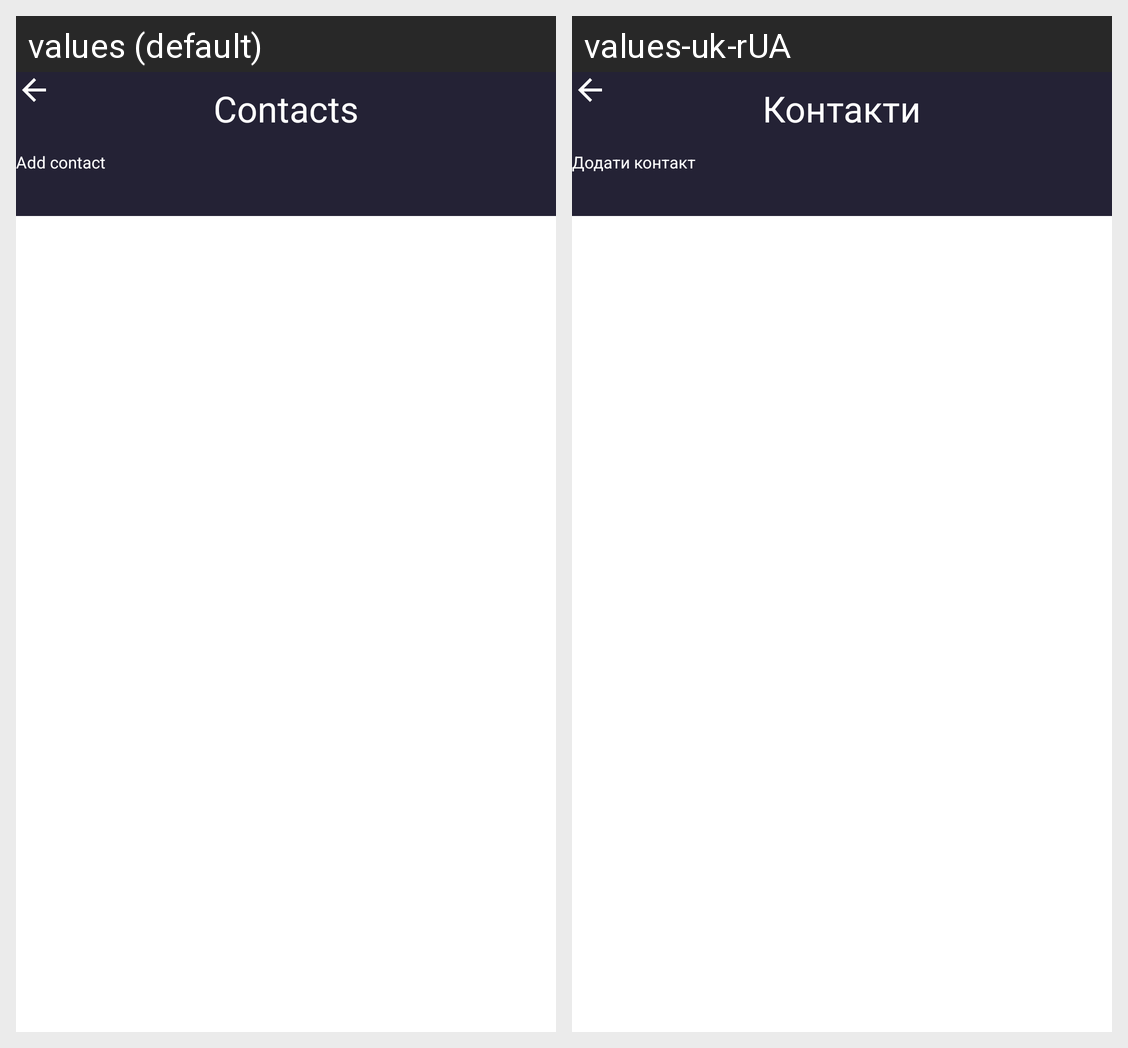

The Android screen above is rendered under two locales of the same app. Produce the string resources it draws, with the default and per-locale values.
Android screen res/layout/my_contacts.xml rendered under 2 locales, left to right: values (default), values-uk-rUA. Device: Nexus 5 (rendered at 1080×1920; each locale shown at half size, 540×960, under a caption strip naming it); theme Theme.MyApplication3.
Strings drawn on this screen, with the default value and each locale's value (text and hints the layout hard-codes, and strings that could not be matched under every locale, appear in the picture but are not listed):

contacts
  values: Contacts
  values-uk-rUA: Контакти

add_contact
  values: Add contact
  values-uk-rUA: Додати контакт
